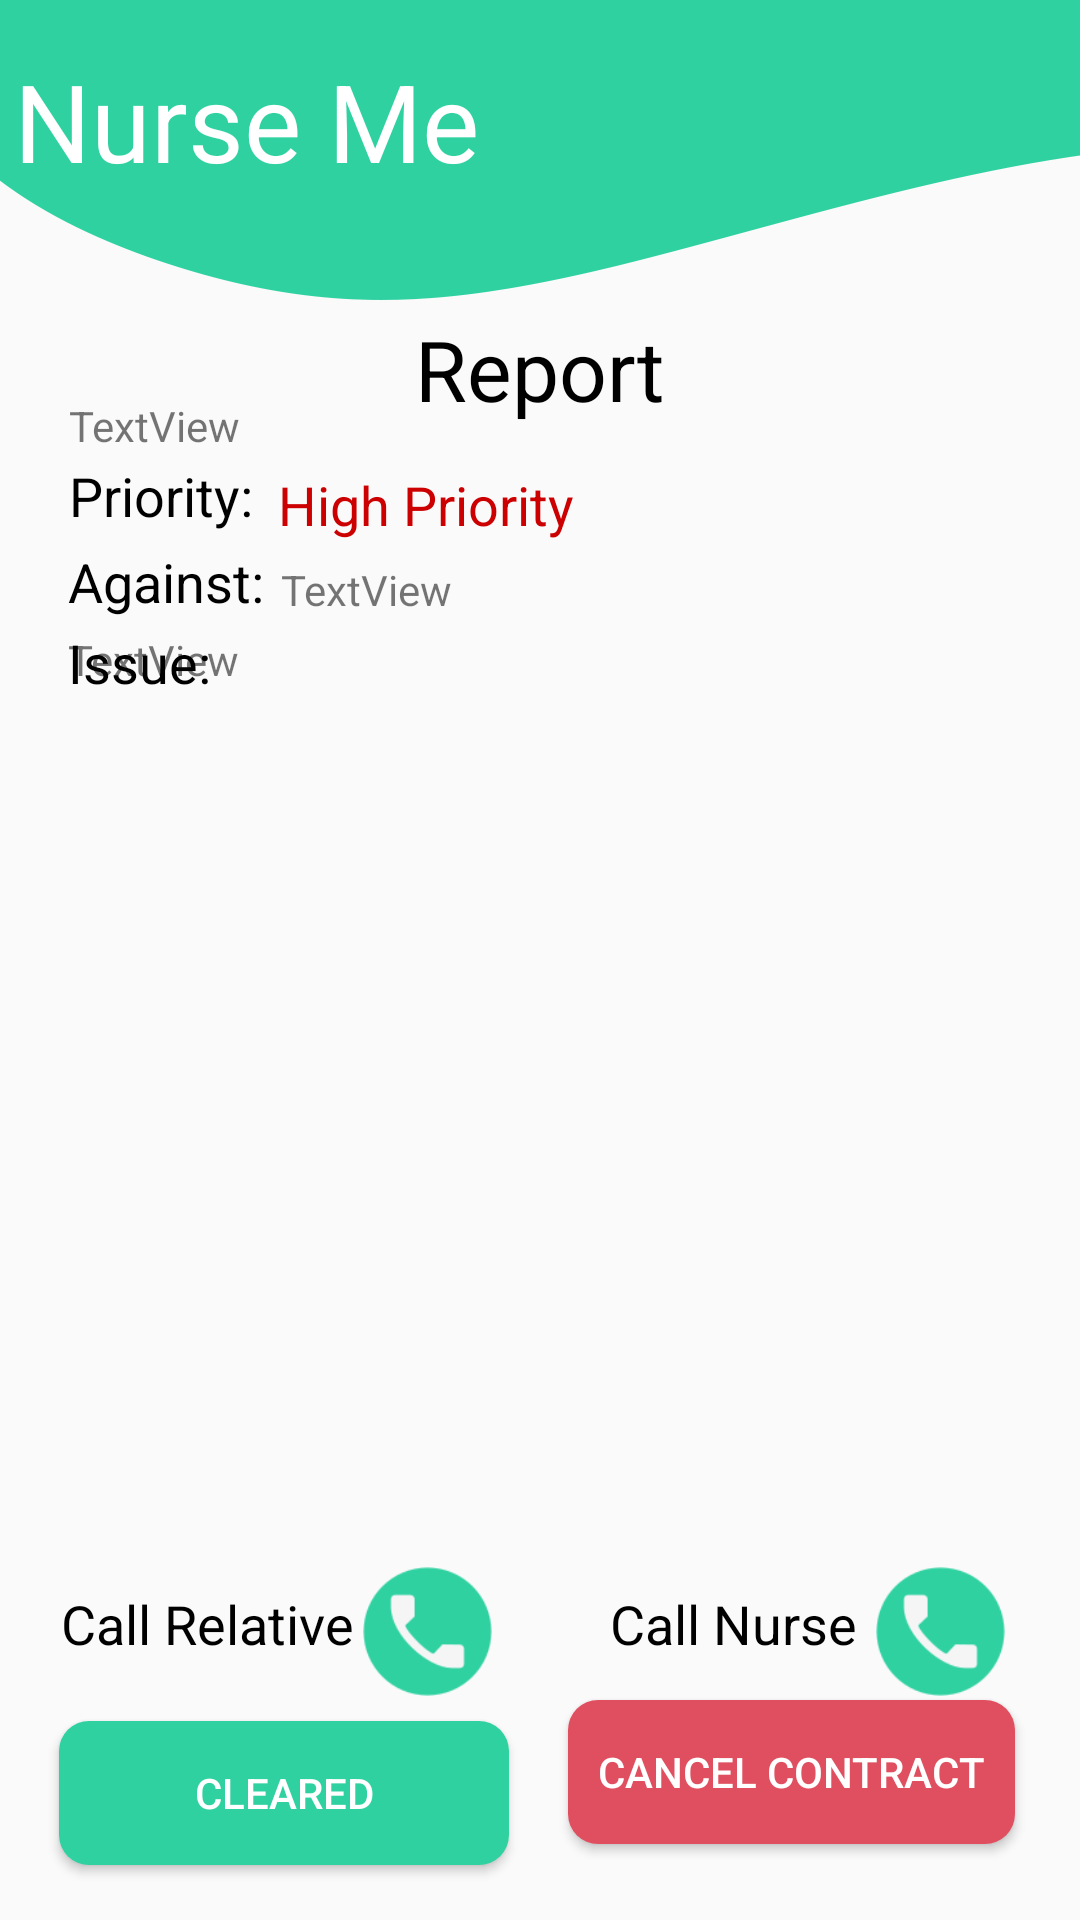

Android layout source for this screen:
<!-- AndroidManifest.xml: application theme AppTheme -->
<!-- res/layout/activity_view_report.xml -->
<?xml version="1.0" encoding="utf-8"?>
<android.support.constraint.ConstraintLayout xmlns:android="http://schemas.android.com/apk/res/android"
    xmlns:app="http://schemas.android.com/apk/res-auto"
    xmlns:tools="http://schemas.android.com/tools"
    android:layout_width="match_parent"
    android:layout_height="match_parent"
    android:background="@drawable/backgroundnurseme"
    tools:context=".ViewReport">

    <TextView
        android:id="@+id/textView123"
        android:layout_width="wrap_content"
        android:layout_height="wrap_content"
        android:text="Report"
        android:textColor="#000"
        android:textSize="28sp"
        app:fontFamily="@font/overlock1"
        app:layout_constraintBottom_toBottomOf="parent"
        app:layout_constraintEnd_toEndOf="parent"
        app:layout_constraintStart_toStartOf="parent"
        app:layout_constraintTop_toTopOf="parent"
        app:layout_constraintVertical_bias="0.173" />

    <TextView
        android:id="@+id/textView117"
        android:layout_width="wrap_content"
        android:layout_height="wrap_content"
        android:layout_marginTop="16dp"
        android:text="Nurse Me"
        android:textColor="#ffff"
        android:textSize="36dp"
        app:fontFamily="@font/overlock1"
        app:layout_constraintBottom_toBottomOf="parent"
        app:layout_constraintEnd_toEndOf="parent"
        app:layout_constraintHorizontal_bias="0.023"
        app:layout_constraintStart_toStartOf="parent"
        app:layout_constraintTop_toTopOf="parent"
        app:layout_constraintVertical_bias="0.0" />

    <TextView
        android:id="@+id/textView125"
        android:layout_width="340dp"
        android:layout_height="330dp"
        android:paddingLeft="15dp"
        android:paddingTop="25dp"
        android:paddingRight="15dp"
        android:paddingBottom="10dp"
        android:text="TextView"
        app:layout_constraintBottom_toBottomOf="parent"
        app:layout_constraintEnd_toEndOf="parent"
        app:layout_constraintHorizontal_bias="0.38"
        app:layout_constraintStart_toStartOf="parent"
        app:layout_constraintTop_toTopOf="parent"
        app:layout_constraintVertical_bias="0.598" />

    <TextView
        android:id="@+id/textView127"
        android:layout_width="wrap_content"
        android:layout_height="wrap_content"
        android:text="High Priority"
        android:textColor="@android:color/holo_red_dark"
        android:textSize="18sp"
        app:layout_constraintBottom_toTopOf="@+id/textView124"
        app:layout_constraintEnd_toEndOf="parent"
        app:layout_constraintHorizontal_bias="0.048"
        app:layout_constraintStart_toEndOf="@+id/textView126"
        app:layout_constraintTop_toBottomOf="@+id/textView123"
        app:layout_constraintVertical_bias="0.333" />

    <TextView
        android:id="@+id/textView126"
        android:layout_width="wrap_content"
        android:layout_height="wrap_content"
        android:text="Priority:"
        android:textColor="#000"
        android:textSize="18sp"
        app:layout_constraintBottom_toTopOf="@+id/textView23"
        app:layout_constraintEnd_toEndOf="parent"
        app:layout_constraintHorizontal_bias="0.077"
        app:layout_constraintStart_toStartOf="parent"
        app:layout_constraintTop_toBottomOf="@+id/textView123"
        app:layout_constraintVertical_bias="0.73" />

    <TextView
        android:id="@+id/textView124"
        android:layout_width="wrap_content"
        android:layout_height="wrap_content"
        android:text="Issue:"
        android:textColor="#000"
        android:textSize="18sp"
        app:layout_constraintBottom_toBottomOf="parent"
        app:layout_constraintEnd_toEndOf="parent"
        app:layout_constraintHorizontal_bias="0.073"
        app:layout_constraintStart_toStartOf="parent"
        app:layout_constraintTop_toTopOf="parent"
        app:layout_constraintVertical_bias="0.339" />

    <Button
        android:id="@+id/button5"
        android:layout_width="150dp"
        android:layout_height="wrap_content"
        android:background="@drawable/button_shape"
        android:onClick="cleared"
        android:text="Cleared"
        android:textColor="#fff
"
        app:layout_constraintBottom_toBottomOf="parent"
        app:layout_constraintEnd_toStartOf="@+id/button16"
        app:layout_constraintStart_toStartOf="parent"
        app:layout_constraintTop_toBottomOf="@+id/textView125"
        app:layout_constraintVertical_bias="0.76" />

    <ImageView
        android:id="@+id/imageView43"
        android:layout_width="43dp"
        android:layout_height="53dp"
        android:onClick="callnurse"
        app:layout_constraintBottom_toTopOf="@+id/button5"
        app:layout_constraintEnd_toEndOf="parent"
        app:layout_constraintHorizontal_bias="0.2"
        app:layout_constraintStart_toEndOf="@+id/textView129"
        app:layout_constraintTop_toBottomOf="@+id/textView125"
        app:layout_constraintVertical_bias="0.382"
        app:srcCompat="@drawable/ic_call" />

    <ImageView
        android:id="@+id/imageView42"
        android:layout_width="43dp"
        android:layout_height="53dp"
        android:onClick="callrelative"
        app:layout_constraintBottom_toTopOf="@+id/button5"
        app:layout_constraintEnd_toStartOf="@+id/textView129"
        app:layout_constraintHorizontal_bias="0.755"
        app:layout_constraintStart_toStartOf="parent"
        app:layout_constraintTop_toBottomOf="@+id/textView125"
        app:layout_constraintVertical_bias="0.384"
        app:srcCompat="@drawable/ic_call" />

    <TextView
        android:id="@+id/textView129"
        android:layout_width="wrap_content"
        android:layout_height="wrap_content"
        android:layout_marginStart="156dp"
        android:layout_marginLeft="156dp"
        android:text="Call Nurse"
        android:textColor="#000"
        android:textSize="18sp"
        app:layout_constraintBottom_toTopOf="@+id/button5"
        app:layout_constraintEnd_toEndOf="parent"
        app:layout_constraintHorizontal_bias="0.389"
        app:layout_constraintStart_toStartOf="parent"
        app:layout_constraintTop_toBottomOf="@+id/textView125"
        app:layout_constraintVertical_bias="0.4" />

    <TextView
        android:id="@+id/textView128"
        android:layout_width="wrap_content"
        android:layout_height="wrap_content"
        android:text="Call Relative"
        android:textColor="#000"
        android:textSize="18sp"
        app:layout_constraintBottom_toTopOf="@+id/button5"
        app:layout_constraintEnd_toStartOf="@+id/imageView42"
        app:layout_constraintHorizontal_bias="0.878"
        app:layout_constraintStart_toStartOf="parent"
        app:layout_constraintTop_toBottomOf="@+id/textView125"
        app:layout_constraintVertical_bias="0.4" />

    <TextView
        android:id="@+id/textView130"
        android:layout_width="wrap_content"
        android:layout_height="wrap_content"
        android:layout_marginTop="8dp"
        android:layout_marginEnd="8dp"
        android:layout_marginRight="8dp"
        android:text="TextView"
        app:layout_constraintBottom_toBottomOf="parent"
        app:layout_constraintEnd_toEndOf="parent"
        app:layout_constraintHorizontal_bias="0.027"
        app:layout_constraintStart_toEndOf="@+id/textView23"
        app:layout_constraintTop_toTopOf="parent"
        app:layout_constraintVertical_bias="0.292" />

    <TextView
        android:id="@+id/textView132"
        android:layout_width="wrap_content"
        android:layout_height="wrap_content"
        android:layout_marginTop="8dp"
        android:text="TextView"
        app:layout_constraintBottom_toBottomOf="parent"
        app:layout_constraintEnd_toEndOf="parent"
        app:layout_constraintHorizontal_bias="0.076"
        app:layout_constraintStart_toStartOf="parent"
        app:layout_constraintTop_toTopOf="parent"
        app:layout_constraintVertical_bias="0.203" />

    <Button
        android:id="@+id/button16"
        android:layout_width="wrap_content"
        android:layout_height="wrap_content"
        android:layout_marginStart="8dp"
        android:layout_marginLeft="8dp"
        android:layout_marginTop="8dp"
        android:layout_marginEnd="8dp"
        android:layout_marginRight="8dp"
        android:layout_marginBottom="8dp"
        android:background="@drawable/button_red"
        android:onClick="cancel"
        android:padding="10dp"
        android:text="Cancel contract"
        android:textColor="#fff"
        app:layout_constraintBottom_toBottomOf="parent"
        app:layout_constraintEnd_toEndOf="parent"
        app:layout_constraintHorizontal_bias="0.93"
        app:layout_constraintStart_toStartOf="parent"
        app:layout_constraintTop_toTopOf="parent"
        app:layout_constraintVertical_bias="0.97" />

    <TextView
        android:id="@+id/textView23"
        android:layout_width="wrap_content"
        android:layout_height="wrap_content"
        android:text="Against:"
        android:textColor="#000"
        android:textSize="18sp"
        app:layout_constraintBottom_toBottomOf="parent"
        app:layout_constraintEnd_toEndOf="parent"
        app:layout_constraintHorizontal_bias="0.077"
        app:layout_constraintStart_toStartOf="parent"
        app:layout_constraintTop_toTopOf="parent"
        app:layout_constraintVertical_bias="0.295" />

</android.support.constraint.ConstraintLayout>
<!-- resources referenced by this layout -->
<resources>
  <!-- drawable backgroundnurseme: png bitmap (drawable, 31632 bytes) -->
  <!-- drawable button_red (drawable-v24) -->
  <?xml version="1.0" encoding="utf-8"?>
  <shape xmlns:android="http://schemas.android.com/apk/res/android"
      android:shape="rectangle"
      android:thickness="50dp">
      <solid
          android:color="#E04F5F"
          ></solid>
      <corners
          android:radius="10dp">
  
      </corners>
  
  </shape>
  <!-- drawable button_shape (drawable) -->
  <?xml version="1.0" encoding="utf-8"?>
  <shape xmlns:android="http://schemas.android.com/apk/res/android"
      android:shape="rectangle"
      android:thickness="50dp">
      <solid
          android:color="@color/colorLogin"
          ></solid>
      <corners
          android:radius="10dp">
  
      </corners>
  
  </shape>
  <!-- drawable ic_call: png bitmap (drawable, 3456 bytes) -->
  <style name="AppTheme" parent="Theme.AppCompat.Light.NoActionBar">
          
          <item name="colorPrimary">@color/colorLogin</item>
          <item name="colorPrimaryDark">@color/colorPrimaryDark</item>
          <item name="colorAccent">@color/colorAccent</item>
      </style>
  <color name="colorLogin">#30d1a1</color>
  <color name="colorPrimaryDark">#30d1a1</color>
  <color name="colorAccent">#000</color>
</resources>
